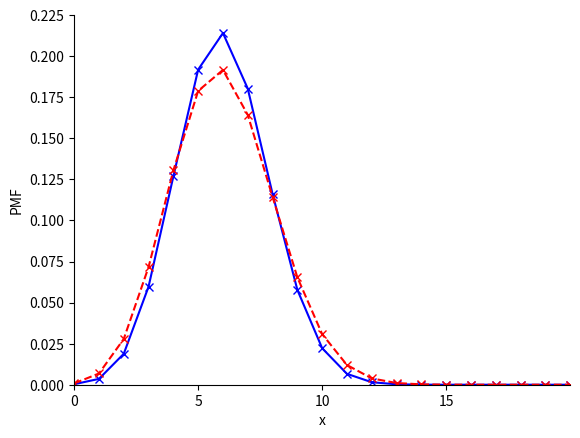
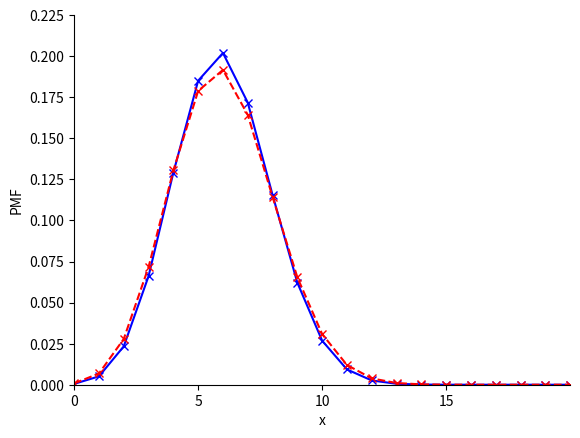
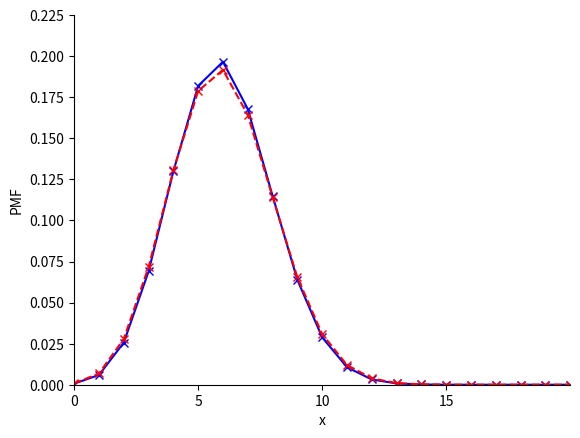
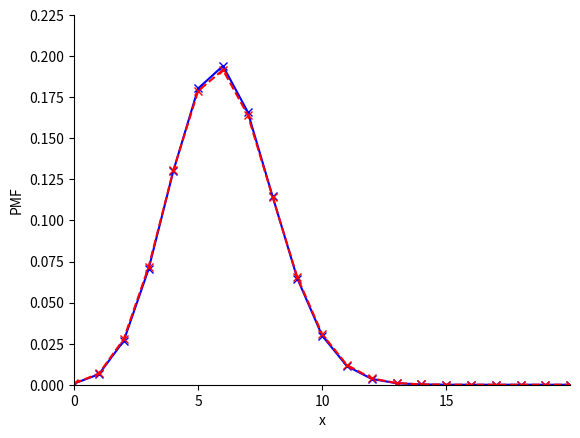

Python code for these plots, in order:


###############
# Authored by Weisheng Jiang
# Book 5  |  From Basic Arithmetic to Machine Learning
# Published and copyrighted by Tsinghua University Press
# Beijing, China, 2022
###############

from scipy.stats import hypergeom, binom
import matplotlib.pyplot as plt
import numpy as np

p = 0.3  # percentage of rabbits in the population

n = 20   # number of draws without replacement

# N: total number of animals
for N in [100,200,400,800]:
    
    K = N*p  # number of rabbits among N
    hyper_g = hypergeom(N, K, n) 

    x_array = np.arange(np.maximum(0,n + K - N), np.minimum(K,n) + 1)

    pmf_binom   = binom.pmf(x_array, n, p)

    pmf_hyper_g = hyper_g.pmf(x_array)

    fig, ax = plt.subplots()

    plt.plot(x_array, pmf_hyper_g, '-bx')
    plt.plot(x_array, pmf_binom, '--rx')

    plt.xlabel('x')
    plt.ylabel('PMF')
    plt.gca().spines['right'].set_visible(False)
    plt.gca().spines['top'].set_visible(False)
    plt.gca().yaxis.set_ticks_position('left')
    plt.gca().xaxis.set_ticks_position('bottom')
    plt.xlim(x_array.min(),x_array.max())
    plt.ylim(0,0.225)
    plt.xticks([0,5,10,15])
